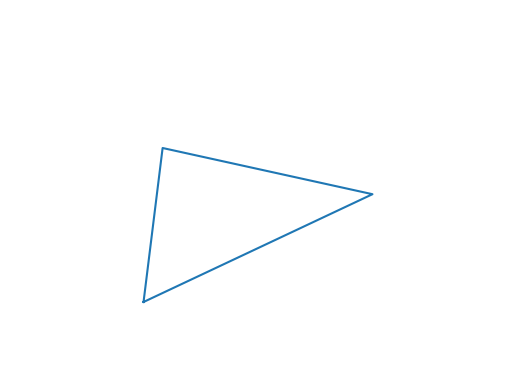
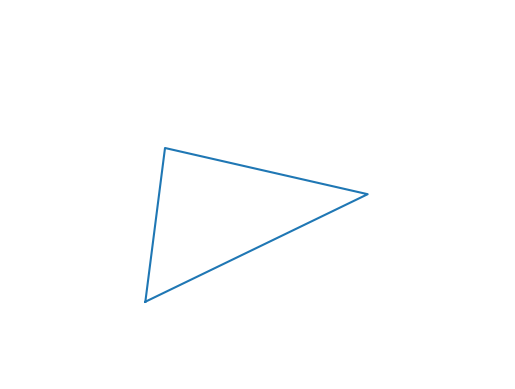
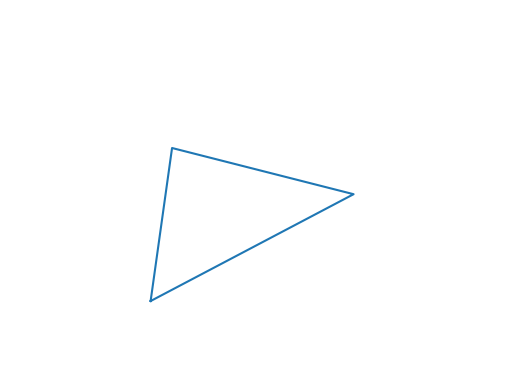
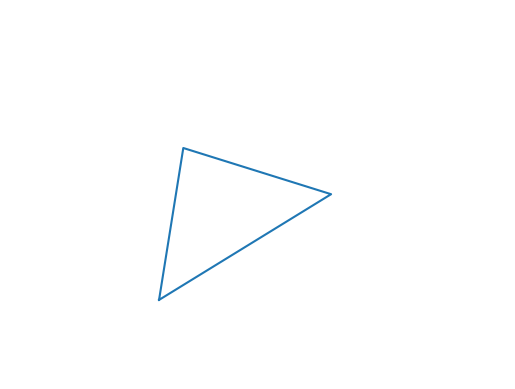
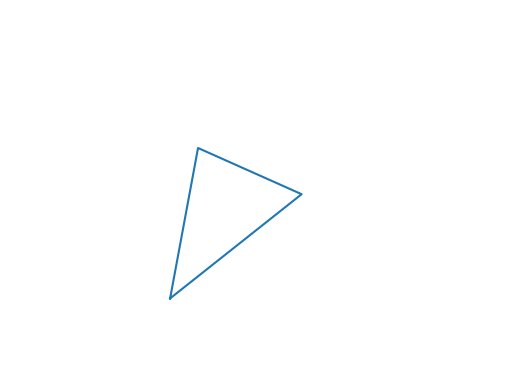
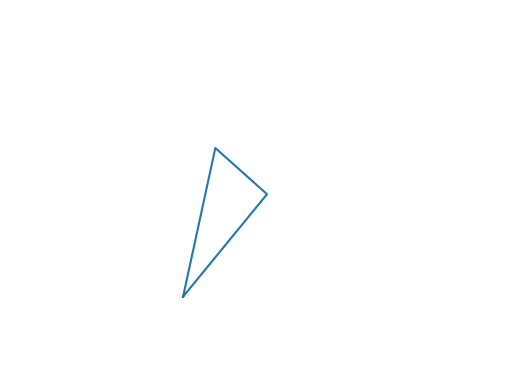
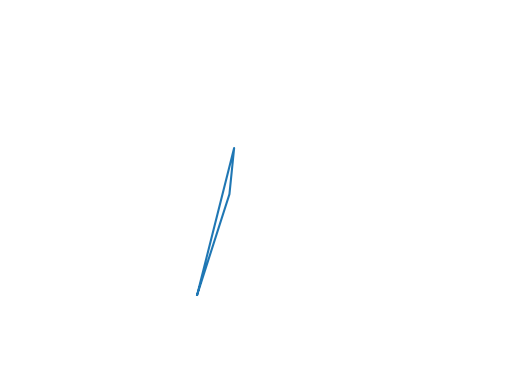
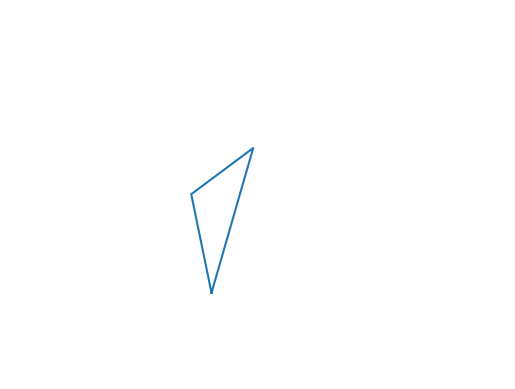
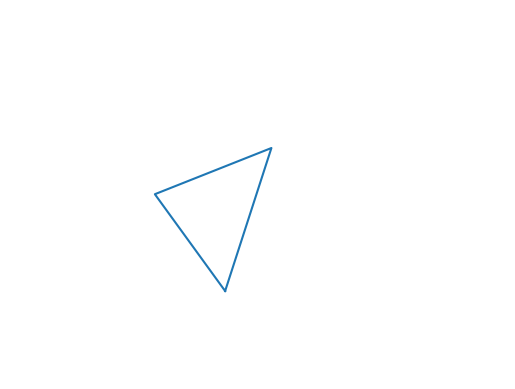
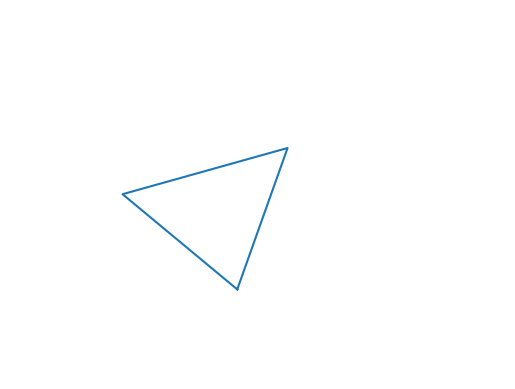
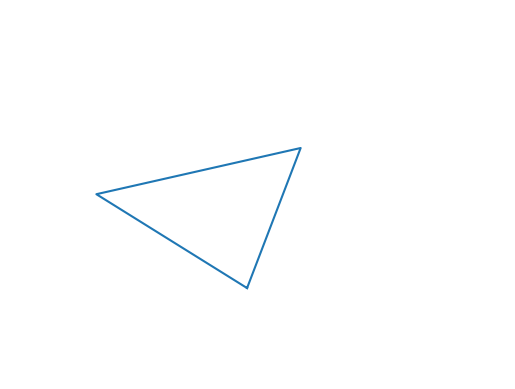
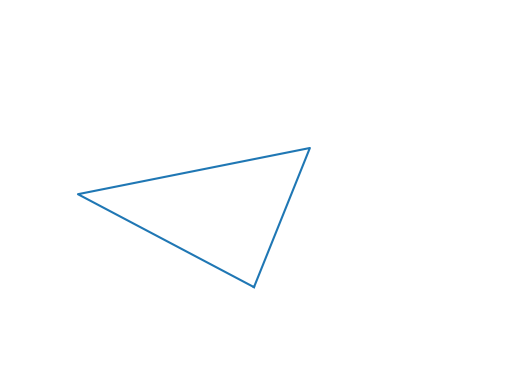
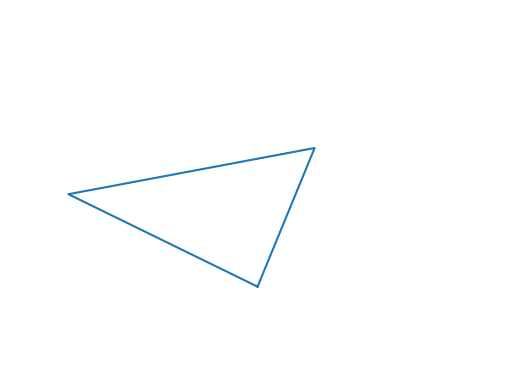

Generate these figures, in order, with matplotlib:
import numpy as np
import matplotlib.pyplot as plt
from numpy import pi, sin, cos, array, exp, linspace

P = array([[3,-4], [-7,2], [6,5], [3,-4]], dtype=float)
Q = array([[-3,-5], [9,2], [-2,5], [-3,-5]], dtype=float)
T = np.zeros((4,2),dtype=float)

plt.figure()
plt.figure()
for i in range(51):
    q = float(4*i*pi)/100
    T[:,0] = pow(sin(q),2)*P[:,0]+pow(cos(q), 2)*Q[:,0]
    T[:,1] = pow(sin(q),2)*P[:,1]+pow(cos(q), 2)*Q[:,1]
    plt.plot(T[:,0], T[:,1])
    plt.xlim(-10,16)
    plt.ylim(-10,14)
    plt.axis('off')
    plt.pause(0.01)
    plt.clf()

plt.pause(1.5)
